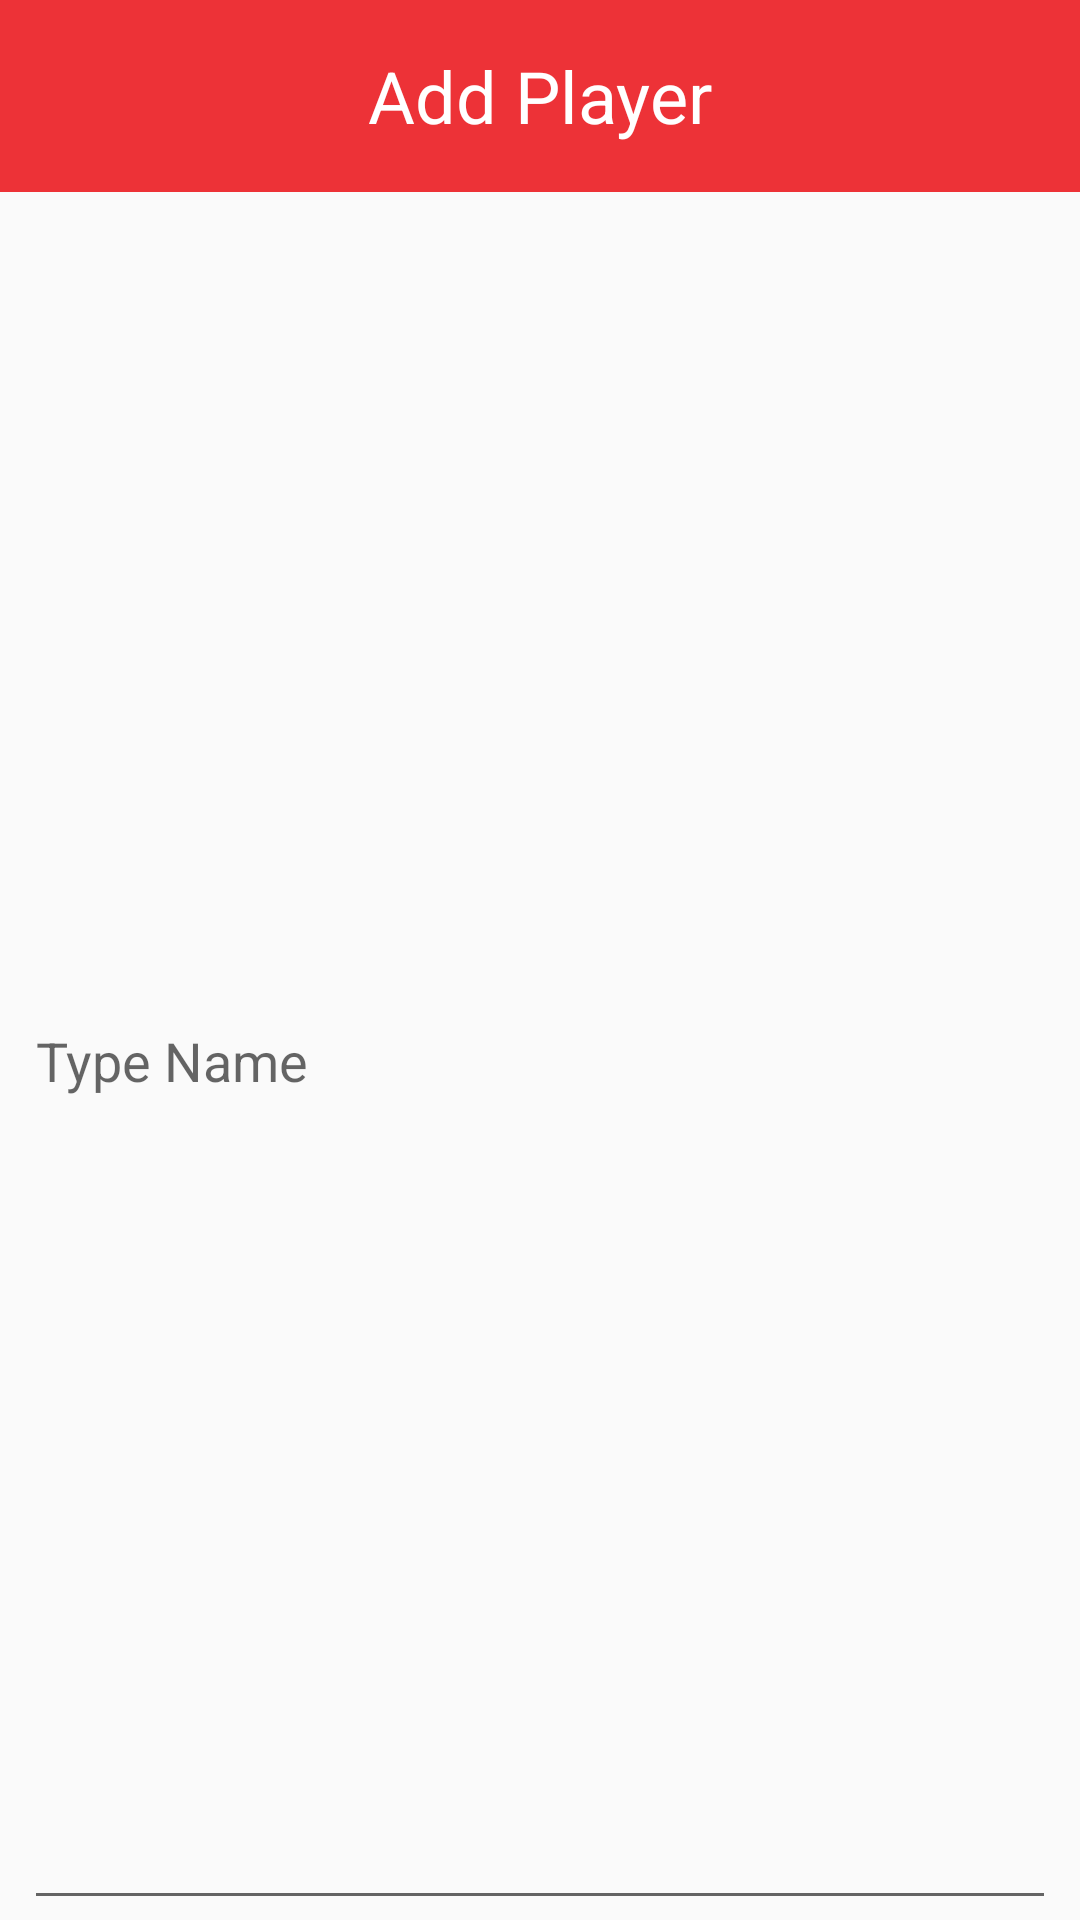

This screen was rendered from an Android layout file. Write that file and the resources it references.
<!-- AndroidManifest.xml: application theme AppTheme -->
<!-- res/layout/add_new_player_dialog_view.xml -->
<?xml version="1.0" encoding="utf-8"?>
<LinearLayout xmlns:android="http://schemas.android.com/apk/res/android"
    android:layout_width="match_parent"
    android:layout_height="match_parent"
    android:orientation="vertical">

    <TextView
        android:layout_width="match_parent"
        android:layout_height="64dp"
        android:background="@color/colorPrimary"
        android:gravity="center"
        android:text="Add Player"
        android:textColor="#ffffff"
        android:textSize="24sp"
        android:textStyle="normal" />

    <EditText
        android:id="@+id/new_player"
        android:layout_width="match_parent"
        android:layout_height="0dp"
        android:layout_marginLeft="8dp"
        android:layout_marginRight="8dp"
        android:layout_weight="1"
        android:hint="@string/new_player"
        android:inputType="textCapWords"
        android:maxLength="20" />



</LinearLayout>
<!-- resources referenced by this layout -->
<resources>
  <color name="colorPrimary">#ed3237</color>
  <string name="new_player">Type Name</string>
  <style name="AppTheme" parent="Theme.AppCompat.Light.DarkActionBar">
          
          <item name="colorPrimary">@color/colorPrimary</item>
          <item name="colorPrimaryDark">@color/colorPrimaryDark</item>
          <item name="colorAccent">@color/colorAccent</item>
      </style>
  <color name="colorPrimaryDark">#d52d31</color>
  <color name="colorAccent">#FF4081</color>
</resources>
